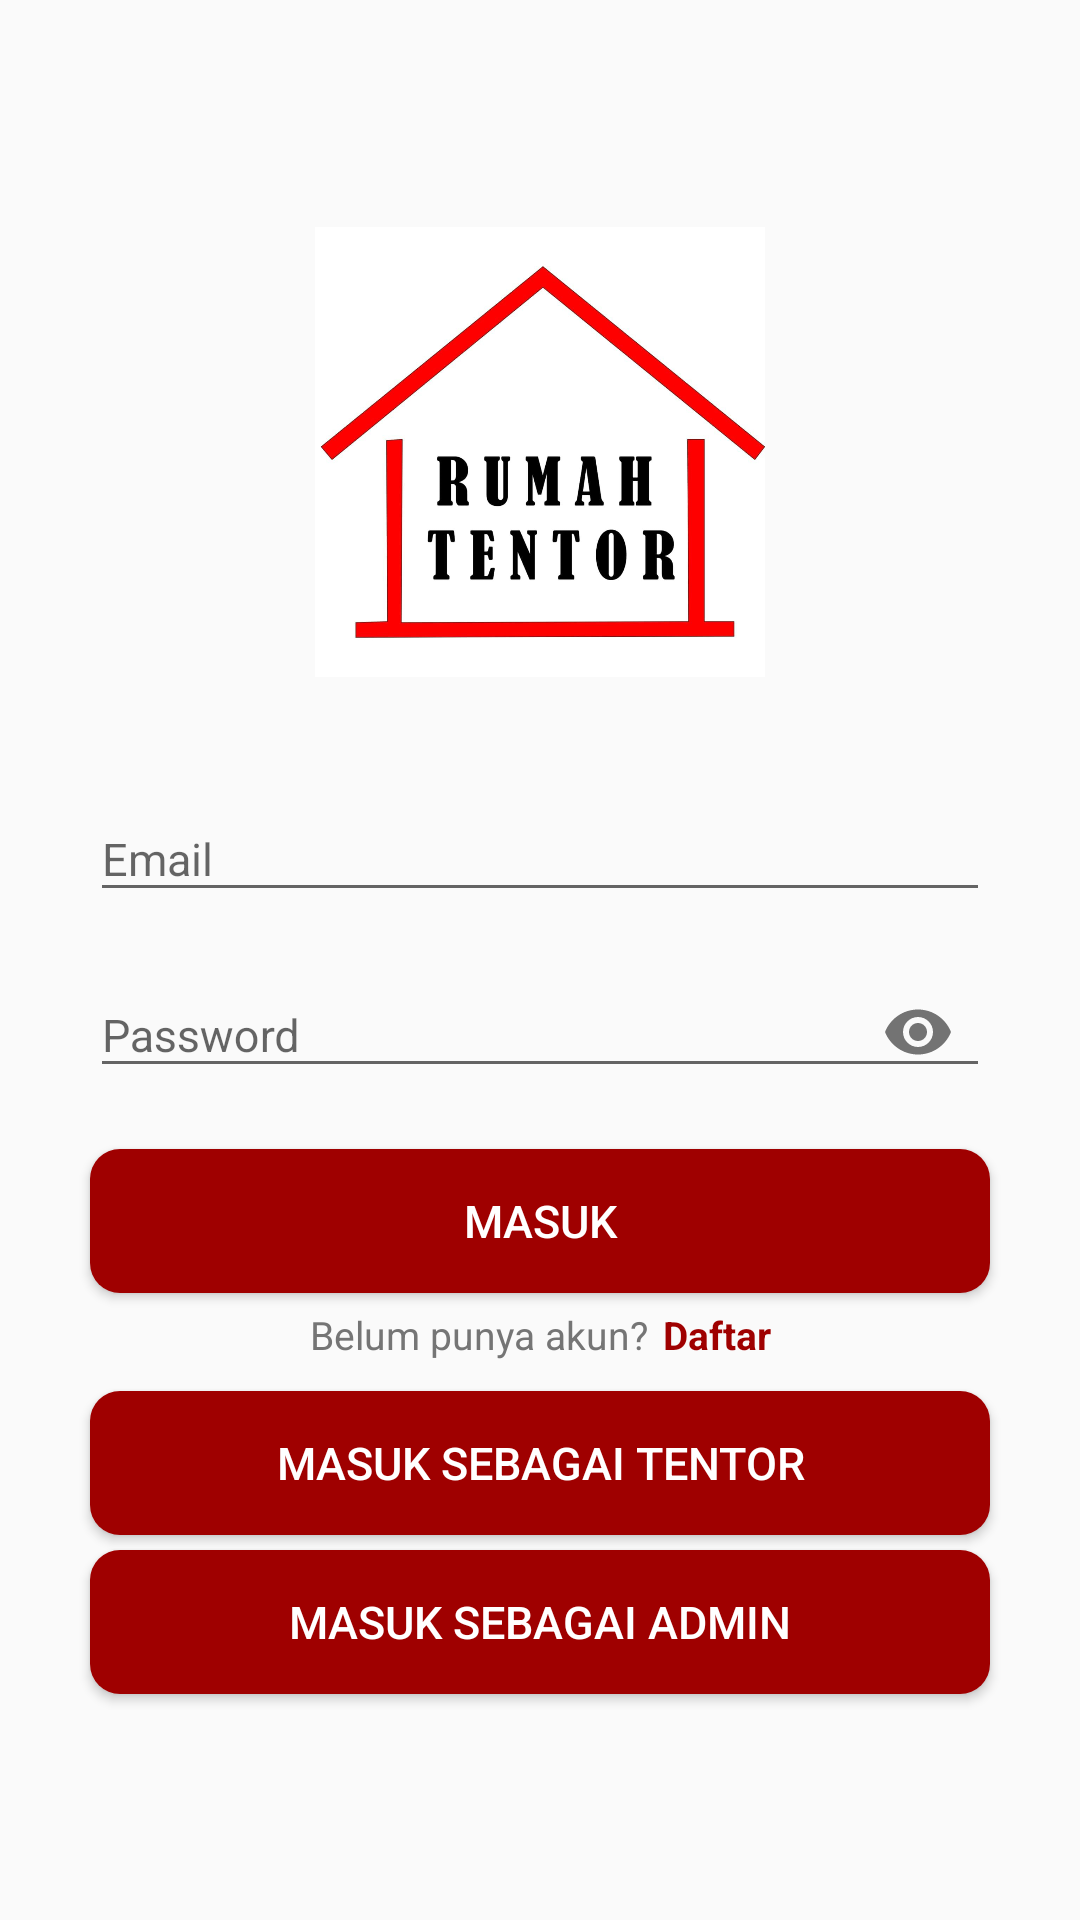

Android layout source for this screen:
<!-- AndroidManifest.xml: application theme NoActionBar -->
<!-- res/layout/activity_login.xml -->
<?xml version="1.0" encoding="utf-8"?>
<androidx.constraintlayout.widget.ConstraintLayout xmlns:android="http://schemas.android.com/apk/res/android"
    xmlns:app="http://schemas.android.com/apk/res-auto"
    xmlns:tools="http://schemas.android.com/tools"
    android:layout_width="match_parent"
    android:layout_height="match_parent"
    tools:context=".ui.student.LoginActivity">

    <ImageView
        android:id="@+id/login_ivLogo"
        android:layout_width="150dp"
        android:layout_height="150dp"
        android:src="@drawable/logo"
        app:layout_constraintBottom_toTopOf="@+id/login_tilEmail"
        app:layout_constraintEnd_toEndOf="parent"
        app:layout_constraintHorizontal_bias="0.5"
        app:layout_constraintStart_toStartOf="parent"
        app:layout_constraintTop_toTopOf="parent"
        app:layout_constraintVertical_chainStyle="packed" />

    <com.google.android.material.textfield.TextInputLayout
        android:id="@+id/login_tilEmail"
        android:layout_width="0dp"
        android:layout_height="wrap_content"
        android:layout_marginStart="30dp"
        android:layout_marginTop="30dp"
        android:layout_marginEnd="30dp"
        app:layout_constraintBottom_toTopOf="@+id/login_tilPassword"
        app:layout_constraintEnd_toEndOf="parent"
        app:layout_constraintHorizontal_bias="0.5"
        app:layout_constraintStart_toStartOf="parent"
        app:layout_constraintTop_toBottomOf="@+id/login_ivLogo">

        <EditText
            android:id="@+id/login_etEmail"
            android:layout_width="match_parent"
            android:layout_height="wrap_content"
            android:hint="@string/login_email"
            android:inputType="textEmailAddress"
            android:textColor="@color/black"
            android:textSize="15sp" />
    </com.google.android.material.textfield.TextInputLayout>

    <com.google.android.material.textfield.TextInputLayout
        android:id="@+id/login_tilPassword"
        android:layout_width="0dp"
        android:layout_height="wrap_content"
        android:layout_marginStart="30dp"
        android:layout_marginTop="5dp"
        android:layout_marginEnd="30dp"
        app:endIconMode="password_toggle"
        app:layout_constraintBottom_toTopOf="@+id/login_btnLoginUser"
        app:layout_constraintEnd_toEndOf="parent"
        app:layout_constraintHorizontal_bias="0.5"
        app:layout_constraintStart_toStartOf="parent"
        app:layout_constraintTop_toBottomOf="@+id/login_tilEmail">

        <EditText
            android:id="@+id/login_etPassword"
            android:layout_width="match_parent"
            android:layout_height="wrap_content"
            android:hint="@string/login_password"
            android:inputType="textPassword"
            android:textColor="@color/black"
            android:textSize="15sp" />
    </com.google.android.material.textfield.TextInputLayout>

    <Button
        android:id="@+id/login_btnLoginUser"
        android:layout_width="0dp"
        android:layout_height="wrap_content"
        android:layout_marginStart="30dp"
        android:layout_marginTop="15dp"
        android:layout_marginEnd="30dp"
        android:background="@drawable/bg_button_maroon"
        android:text="@string/login_login"
        android:textColor="@color/white"
        android:textSize="15sp"
        app:layout_constraintBottom_toTopOf="@+id/login_tvQuestion"
        app:layout_constraintEnd_toEndOf="parent"
        app:layout_constraintHorizontal_bias="0.5"
        app:layout_constraintStart_toStartOf="parent"
        app:layout_constraintTop_toBottomOf="@+id/login_tilPassword" />

    <ProgressBar
        android:id="@+id/login_progressbar"
        android:layout_width="35dp"
        android:layout_height="35dp"
        android:elevation="2dp"
        android:indeterminateTint="@color/white"
        android:visibility="gone"
        app:layout_constraintBottom_toBottomOf="@+id/login_btnLoginUser"
        app:layout_constraintEnd_toEndOf="@+id/login_btnLoginUser"
        app:layout_constraintStart_toStartOf="@+id/login_btnLoginUser"
        app:layout_constraintTop_toTopOf="@+id/login_btnLoginUser"
        tools:targetApi="lollipop" />

    <TextView
        android:id="@+id/login_tvQuestion"
        android:layout_width="wrap_content"
        android:layout_height="wrap_content"
        android:layout_marginTop="5dp"
        android:layout_marginEnd="5dp"
        android:text="@string/login_label_question_register"
        android:textColor="@color/gray"
        android:textSize="13sp"
        app:layout_constraintBottom_toTopOf="@+id/login_btnLoginTentor"
        app:layout_constraintEnd_toStartOf="@id/login_tvRegister"
        app:layout_constraintHorizontal_bias="0.5"
        app:layout_constraintHorizontal_chainStyle="packed"
        app:layout_constraintStart_toStartOf="@+id/login_btnLoginUser"
        app:layout_constraintTop_toBottomOf="@+id/login_btnLoginUser" />

    <TextView
        android:id="@+id/login_tvRegister"
        android:layout_width="wrap_content"
        android:layout_height="wrap_content"
        android:layout_marginTop="5dp"
        android:text="@string/login_register"
        android:textColor="@color/red_maroon"
        android:textSize="13sp"
        android:textStyle="bold"
        app:layout_constraintEnd_toEndOf="@+id/login_btnLoginUser"
        app:layout_constraintStart_toEndOf="@id/login_tvQuestion"
        app:layout_constraintTop_toBottomOf="@+id/login_btnLoginUser" />

    <Button
        android:id="@+id/login_btnLoginTentor"
        android:layout_width="0dp"
        android:layout_height="wrap_content"
        android:layout_marginStart="30dp"
        android:layout_marginTop="10dp"
        android:layout_marginEnd="30dp"
        android:background="@drawable/bg_button_maroon"
        android:text="@string/login_login_as_tentor"
        android:textColor="@color/white"
        android:textSize="15sp"
        app:layout_constraintBottom_toTopOf="@+id/login_btnLoginAdmin"
        app:layout_constraintEnd_toEndOf="parent"
        app:layout_constraintHorizontal_bias="0.5"
        app:layout_constraintStart_toStartOf="parent"
        app:layout_constraintTop_toBottomOf="@+id/login_tvQuestion" />

    <Button
        android:id="@+id/login_btnLoginAdmin"
        android:layout_width="0dp"
        android:layout_height="wrap_content"
        android:layout_marginStart="30dp"
        android:layout_marginTop="5dp"
        android:layout_marginEnd="30dp"
        android:background="@drawable/bg_button_maroon"
        android:text="@string/login_login_as_admin"
        android:textColor="@color/white"
        android:textSize="15sp"
        app:layout_constraintBottom_toBottomOf="parent"
        app:layout_constraintEnd_toEndOf="parent"
        app:layout_constraintHorizontal_bias="0.5"
        app:layout_constraintStart_toStartOf="parent"
        app:layout_constraintTop_toBottomOf="@+id/login_btnLoginTentor" />
</androidx.constraintlayout.widget.ConstraintLayout>
<!-- resources referenced by this layout -->
<resources>
  <color name="black">#000000</color>
  <color name="gray">#757575</color>
  <color name="red_maroon">#9F0000</color>
  <color name="white">#ffffff</color>
  <!-- drawable bg_button_maroon (drawable) -->
  <?xml version="1.0" encoding="utf-8"?>
  <selector xmlns:android="http://schemas.android.com/apk/res/android">
      <item>
          <shape android:shape="rectangle">
              <corners android:topLeftRadius="10dp"
                  android:topRightRadius="10dp"
                  android:bottomRightRadius="10dp"
                  android:bottomLeftRadius="10dp"/>
              <solid android:color="@color/red_maroon"/>
          </shape>
      </item>
  </selector>
  <!-- drawable logo: jpeg bitmap (drawable, 51258 bytes) -->
  <string name="login_email">Email</string>
  <string name="login_label_question_register">Belum punya akun?</string>
  <string name="login_login">Masuk</string>
  <string name="login_login_as_admin">Masuk Sebagai Admin</string>
  <string name="login_login_as_tentor">Masuk Sebagai Tentor</string>
  <string name="login_password">Password</string>
  <string name="login_register">Daftar</string>
  <style name="NoActionBar" parent="Theme.AppCompat.DayNight.NoActionBar">
          <item name="colorPrimary">@color/red_maroon</item>
          <item name="colorPrimaryDark">@color/red_maroon_dark</item>
          <item name="colorAccent">@color/red</item>
      </style>
  <color name="red_maroon_dark">#800000</color>
  <color name="red">#F44336</color>
</resources>
